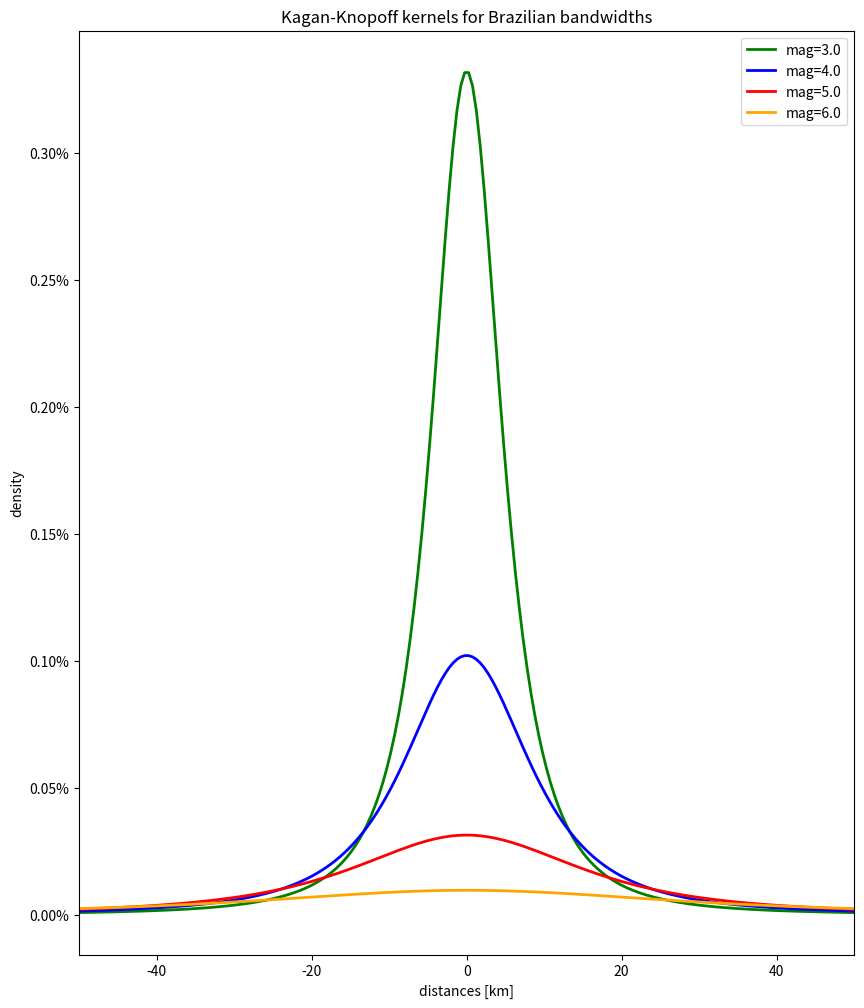

The matplotlib source for this figure:
import numpy as np
import matplotlib
import matplotlib.pyplot as plt
#import matplotlib.ticker as mtick
from matplotlib.ticker import FuncFormatter

def to_percent(y, position):
    # Ignore the passed in position. This has the effect of scaling the default
    # tick locations.
    s = "%.2f"%(100 * y)
    # The percent symbol needs escaping in latex
    if matplotlib.rcParams['text.usetex'] == True:
        return s + r'$\%$'
    else:
        return s + '%'


# kernel functions
def h(m, p):
	return p[0]*np.exp(m*p[1])


def kernel_kagan_knopoff(r, m, p, aw=1.5):
	h2 = h(m, p)
	r2 = r*r

	factor1 = (aw - 1)/np.pi/h2
	factor2 = (1 + (r2/h2))**(-aw)
	return factor1 * factor2


def kernel_kagan_knopoff(r, m, p, aw=1.5):
	h2 = h(m, p)
	r2 = r*r

	factor1 = (aw - 1)/np.pi/h2
	factor2 = (1 + (r2/h2))**(-aw)
	return factor1 * factor2



# plot setup
parameters = [1.39, 1.18]
distances = np.linspace(-50, 50, 200)
magnitudes = [3, 4, 5, 6]
colors= ['g', 'b', 'r', 'orange']

f = plt.figure(figsize=(10,12))

for i, m in enumerate(magnitudes):
	values = kernel_kagan_knopoff(
		distances,
		m,
		parameters)

	plt.plot(distances, values, c=colors[i],
		linewidth=2, 
		#marker=None,
		#marker='none', 
		label="mag=%.1f"%m)

plt.xlim((-50,50))
plt.xlabel("distances [km]")
plt.ylabel("density")
plt.title("Kagan-Knopoff kernels for Brazilian bandwidths")
plt.legend()

# format percentual axis
# fmt = '%.2f%%' # Format you want the ticks, e.g. '40%'
# ticks = mtick.FormatStrFormatter(fmt)
formatter = FuncFormatter(to_percent)
plt.gca().yaxis.set_major_formatter(formatter)


plt.show()